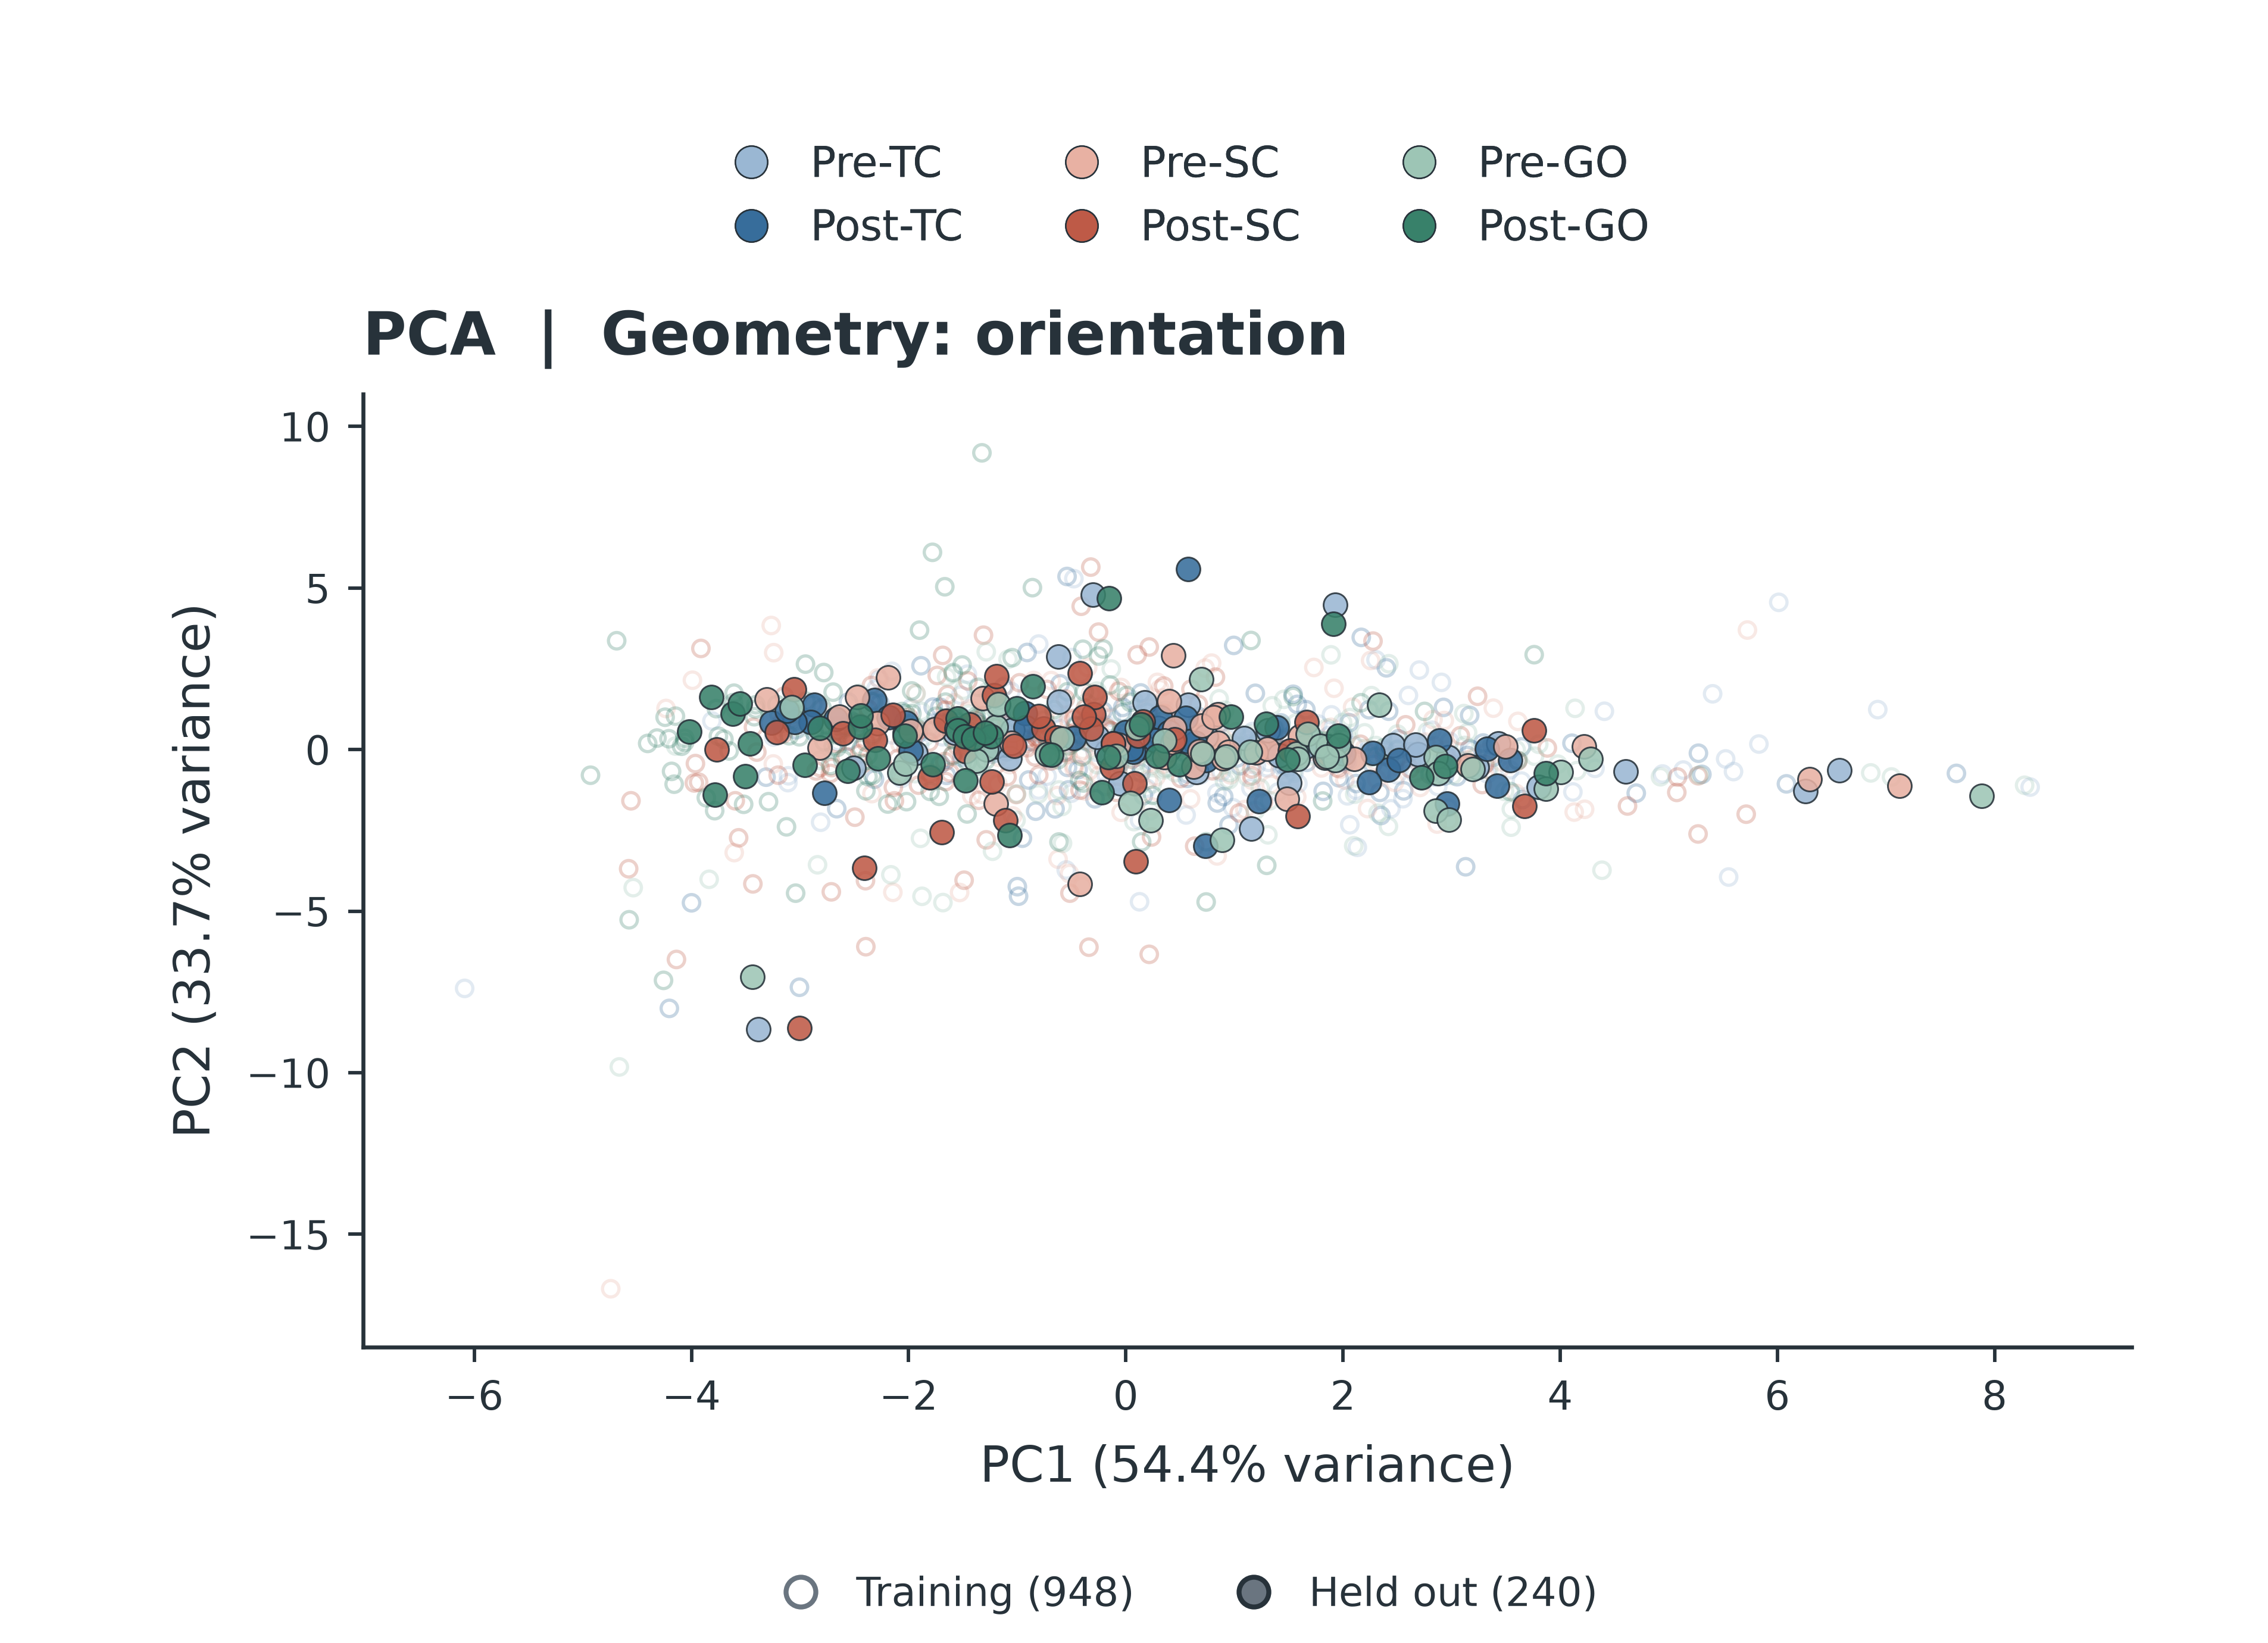

Data behind this chart, as committed beside it:
window_index, trial_index, original_trial_number, stage, stage_name, direction, heldout_fold_zero_based, split, x, y
0, 0, 159, 0, pre_TC, 1, 1, training, 2.484, 0.2449
1, 0, 159, 1, post_TC, 1, 1, training, -1.697, 0.8291
2, 0, 159, 2, pre_SC, 1, 1, training, 2.254, 2.756
3, 0, 159, 3, post_SC, 1, 1, training, -2.596, 0.7503
4, 0, 159, 4, pre_GO, 1, 1, training, -4.664, -9.821
5, 0, 159, 5, post_GO, 1, 1, training, -3.701, 0.3196
6, 1, 16, 0, pre_TC, 1, 4, training, 1.371, -0.1123
7, 1, 16, 1, post_TC, 1, 4, training, 2.384, -0.03936
8, 1, 16, 2, pre_SC, 1, 4, training, 3.196, -0.2575
9, 1, 16, 3, post_SC, 1, 4, training, -0.1835, 0.6378
10, 1, 16, 4, pre_GO, 1, 4, training, 4.137, 1.276
11, 1, 16, 5, post_GO, 1, 4, training, -1.292, -0.3363
12, 2, 566, 0, pre_TC, 1, 4, training, -3.592, 1.225
13, 2, 566, 1, post_TC, 1, 4, training, -0.5412, 5.355
14, 2, 566, 2, pre_SC, 1, 4, training, -0.8928, 0.1766
15, 2, 566, 3, post_SC, 1, 4, training, -2.002, 0.3043
16, 2, 566, 4, pre_GO, 1, 4, training, -1.424, 0.06357
17, 2, 566, 5, post_GO, 1, 4, training, -3.407, 1.386
18, 3, 673, 0, pre_TC, 1, 2, training, 1.344, 0.2484
19, 3, 673, 1, post_TC, 1, 2, training, -1.707, -0.4533
20, 3, 673, 2, pre_SC, 1, 2, training, -0.533, -0.1489
21, 3, 673, 3, post_SC, 1, 2, training, -3.434, -4.158
22, 3, 673, 4, pre_GO, 1, 2, training, -1.65, 2.242
23, 3, 673, 5, post_GO, 1, 2, training, -4.574, -5.268
24, 4, 263, 0, pre_TC, 1, 3, training, -2.15, 0.4542
25, 4, 263, 1, post_TC, 1, 3, training, -1.517, 0.7042
26, 4, 263, 2, pre_SC, 1, 3, training, -0.8483, 2.137
27, 4, 263, 3, post_SC, 1, 3, training, -0.07566, -0.6685
28, 4, 263, 4, pre_GO, 1, 3, training, -1.333, 1.059
29, 4, 263, 5, post_GO, 1, 3, training, -4.061, 0.349
30, 5, 389, 0, pre_TC, 1, 4, training, 2.098, 0.1178
31, 5, 389, 1, post_TC, 1, 4, training, 1.541, 1.71
32, 5, 389, 2, pre_SC, 1, 4, training, -0.6302, -1.424
33, 5, 389, 3, post_SC, 1, 4, training, -1.589, -0.1555
34, 5, 389, 4, pre_GO, 1, 4, training, 2.501, 0.4796
35, 5, 389, 5, post_GO, 1, 4, training, -1.926, 0.6668
36, 6, 684, 0, pre_TC, 1, 0, heldout, 2.458, 0.1313
37, 6, 684, 1, post_TC, 1, 0, heldout, -2.026, 0.8264
38, 6, 684, 2, pre_SC, 1, 0, heldout, 0.6239, -0.5412
39, 6, 684, 3, post_SC, 1, 0, heldout, 0.08259, -1.057
40, 6, 684, 4, pre_GO, 1, 0, heldout, 1.886, -0.03831
41, 6, 684, 5, post_GO, 1, 0, heldout, 1.953, 0.4175
42, 7, 437, 0, pre_TC, 1, 3, training, -2.153, 2.421
43, 7, 437, 1, post_TC, 1, 3, training, -1.911, 0.4926
44, 7, 437, 2, pre_SC, 1, 3, training, -0.5332, 0.09455
45, 7, 437, 3, post_SC, 1, 3, training, -0.06573, 1.803
46, 7, 437, 4, pre_GO, 1, 3, training, -1.285, 3.026
47, 7, 437, 5, post_GO, 1, 3, training, -2.603, 0.618
48, 8, 56, 0, pre_TC, 1, 3, training, 1.548, -0.7363
49, 8, 56, 1, post_TC, 1, 3, training, 1.362, 0.3351
50, 8, 56, 2, pre_SC, 1, 3, training, -0.7438, 0.9049
51, 8, 56, 3, post_SC, 1, 3, training, 0.354, 1.118
52, 8, 56, 4, pre_GO, 1, 3, training, 1.85, 0.6651
53, 8, 56, 5, post_GO, 1, 3, training, -2.695, 0.1114
54, 9, 82, 0, pre_TC, 1, 4, training, 4.32, -0.582
55, 9, 82, 1, post_TC, 1, 4, training, 0.6657, 1.029
56, 9, 82, 2, pre_SC, 1, 4, training, -1.441, 1.258
57, 9, 82, 3, post_SC, 1, 4, training, -1.785, 0.592
58, 9, 82, 4, pre_GO, 1, 4, training, -1.684, -4.736
59, 9, 82, 5, post_GO, 1, 4, training, -2.487, 0.6715
... 1,128 more rows
